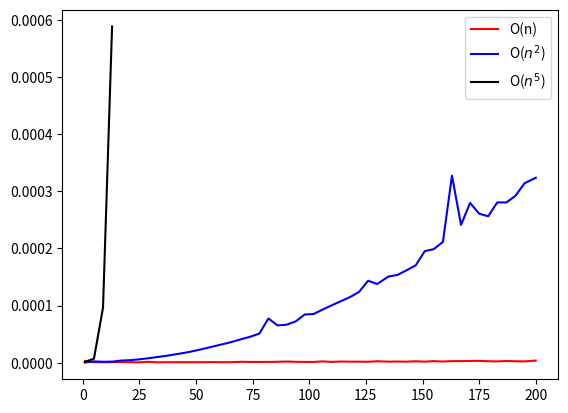

Python code for this plot:
import time
import matplotlib.pyplot as plt
import numpy as np

def fragment1(n):
    sum = 0
    for i in range(1,n):
        sum = sum + 1
    return sum

def fragment2(n):
    sum = 0
    for i in range(1,n):
        for j in range(1,i):
            sum = sum + 1
    return sum

def fragment3(n):
    sum = 0
    for i in range(1,n):
        for j in range(1,i**2):
            for k in range(1,j):
                sum = sum + 1
    return sum

p=50
times1 = np.zeros(p)
times2 = np.zeros(p)
times3 = np.zeros(4)
inputs = np.linspace(1,200,p,dtype=int)


for i in range(len(inputs)):
    t1 = time.time()
    a = fragment1(inputs[i])
    t1 = time.time() - t1
    t2 = time.time()
    b = fragment2(inputs[i])
    t2 = time.time() - t2
    t3 = time.time()
    if (inputs[i]<17):
        c = fragment3(inputs[i])
        t3 = time.time() - t3
        times3[i] = t3
    
    times1[i] = t1
    times2[i] = t2

    

plt.plot(inputs,times1,color='r')
plt.plot(inputs,times2,color='b')
plt.plot(inputs[0:4],times3,color='k')
plt.legend(("O(n)","O($n^2$)","O($n^5$)"))
plt.show()




